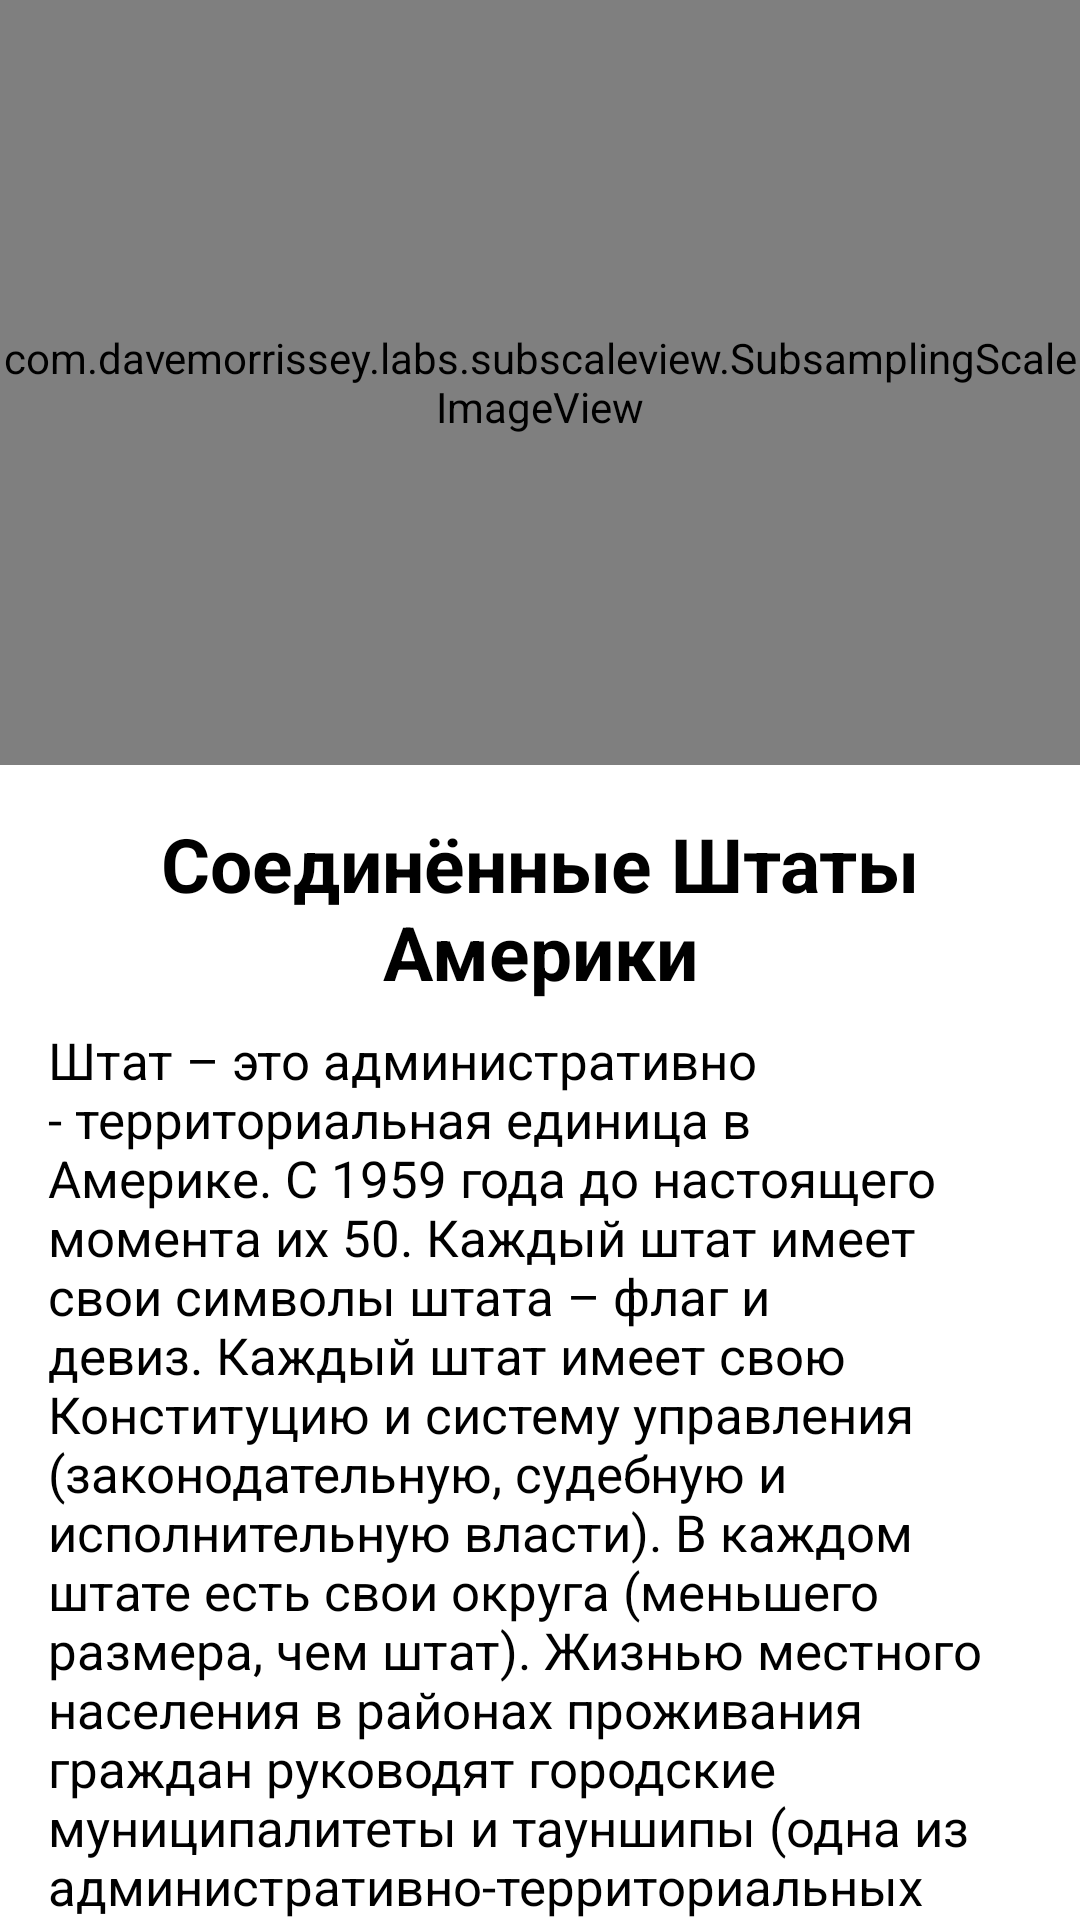

This screen was rendered from an Android layout file. Write that file and the resources it references.
<!-- AndroidManifest.xml: application theme Theme.QuizApp -->
<!-- res/layout/information_menu_activity.xml -->
<?xml version="1.0" encoding="utf-8"?>
<androidx.constraintlayout.motion.widget.MotionLayout xmlns:android="http://schemas.android.com/apk/res/android"
    xmlns:app="http://schemas.android.com/apk/res-auto"
    xmlns:tools="http://schemas.android.com/tools"
    android:layout_width="match_parent"
    android:layout_height="match_parent"
    app:layoutDescription="@xml/information_menu_activity_scene"
    tools:context=".InformationMenuActivity">

    <com.davemorrissey.labs.subscaleview.SubsamplingScaleImageView
        android:id="@+id/iv_title"
        android:layout_width="0dp"
        android:layout_height="255dp"
        android:src="@drawable/ic_map_of_states"
        app:layout_constraintEnd_toEndOf="parent"
        app:layout_constraintHorizontal_bias="1.0"
        app:layout_constraintStart_toStartOf="parent"
        app:layout_constraintTop_toTopOf="parent" />


    <TextView
        android:id="@+id/tv_title"
        android:layout_width="wrap_content"
        android:layout_height="wrap_content"
        android:layout_marginTop="16dp"
        android:gravity="center"
        android:text="@string/info"
        android:textColor="@color/black"
        android:textSize="25sp"
        android:textStyle="bold"
        app:layout_constraintEnd_toEndOf="parent"
        app:layout_constraintHorizontal_bias="0.5"
        app:layout_constraintStart_toStartOf="parent"
        app:layout_constraintTop_toBottomOf="@+id/iv_title" />

    <androidx.core.widget.NestedScrollView
        android:id="@+id/scrollView"
        android:layout_width="match_parent"
        android:layout_height="0dp"
        android:layout_marginStart="16dp"
        android:layout_marginTop="8dp"
        android:layout_marginEnd="16dp"
        app:layout_constraintEnd_toEndOf="parent"
        app:layout_constraintHorizontal_bias="0.5"
        app:layout_constraintStart_toStartOf="parent"
        app:layout_constraintTop_toBottomOf="@+id/tv_title">

        <TextView
            android:id="@+id/tv_description"
            android:layout_width="match_parent"
            android:layout_height="wrap_content"
            android:text="@string/lorem"
            android:textColor="@color/black"
            android:textSize="17sp" />


    </androidx.core.widget.NestedScrollView>

    <Button
        android:id="@+id/btn_to_states"
        android:layout_width="match_parent"
        android:layout_height="wrap_content"
        android:text="@string/btn_to_array"
        android:backgroundTint="@color/purple_500"
        android:textColor="@color/white"
        android:textStyle="bold"
        app:layout_constraintTop_toBottomOf="@id/scrollView"
        tools:layout_editor_absoluteX="161dp" />


</androidx.constraintlayout.motion.widget.MotionLayout>
<!-- resources referenced by this layout -->
<resources>
  <string name="btn_to_array">Список штатов США</string>
  <string name="info">Соединённые Штаты Америки</string>
  <string name="lorem">Штат – это административно - территориальная единица в Америке. С 1959 года до настоящего момента их 50. Каждый штат имеет свои символы штата – флаг и девиз.  Каждый штат имеет свою Конституцию и систему управления (законодательную, судебную и исполнительную власти). В каждом штате есть свои округа (меньшего размера, чем штат). Жизнью местного населения в районах проживания граждан руководят городские муниципалитеты и тауншипы (одна из административно-территориальных единиц третьего уровня в США, входят в округа наряду с городскими муниципалитетами,  являются одним из видов малых единиц гражданского деления ).</string>
  <style name="Theme.QuizApp" parent="Theme.MaterialComponents.DayNight.DarkActionBar">
          
          <item name="colorPrimary">@color/purple_500</item>
          <item name="colorPrimaryVariant">@color/purple_700</item>
          <item name="colorOnPrimary">@color/white</item>
          
          <item name="colorSecondary">@color/teal_200</item>
          <item name="colorSecondaryVariant">@color/teal_700</item>
          <item name="colorOnSecondary">@color/black</item>
          
          <item name="android:statusBarColor" tools:targetApi="l">?attr/colorPrimaryVariant</item>
          
      </style>
  <!-- not gathered from this repository: default colours our renderer supplied (Android Studio template values) -->
  <color name="purple_500">#FF6200EE</color>
  <color name="purple_700">#FF3700B3</color>
  <color name="teal_200">#FF03DAC5</color>
  <color name="teal_700">#FF018786</color>
  <color name="black">#FF000000</color>
  <color name="white">#FFFFFFFF</color>
</resources>
